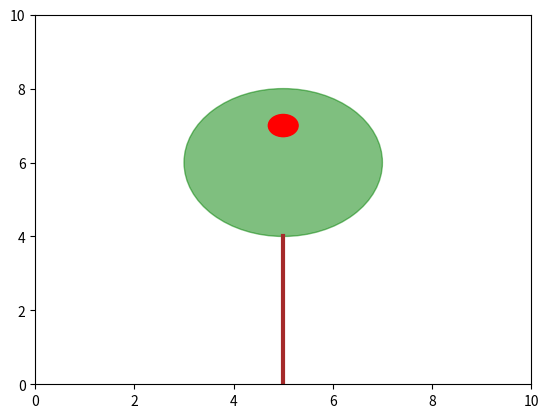

Recreate this plot in Python.


import matplotlib.pyplot as plt
from matplotlib.animation import FuncAnimation

fig, ax = plt.subplots()
ax.set_xlim(0, 10)
ax.set_ylim(0, 10)


tree_trunk = plt.Line2D([5, 5], [0, 4], color='brown', linewidth=3)
tree_top = plt.Circle((5, 6), 2, color='green', alpha=0.5)


fruit = plt.Circle((5, 7), 0.3, color='red')

ax.add_line(tree_trunk)
ax.add_patch(tree_top)
ax.add_patch(fruit)

def update(frame):
    if frame < 20:
        fruit_y = 7  
    else:
        
        fruit_y = 7 - (frame - 20) * 0.1
    
    fruit.center = (5, fruit_y)
    return fruit,

ani = FuncAnimation(fig, update, frames=100, interval=50, blit=True)

plt.show()
